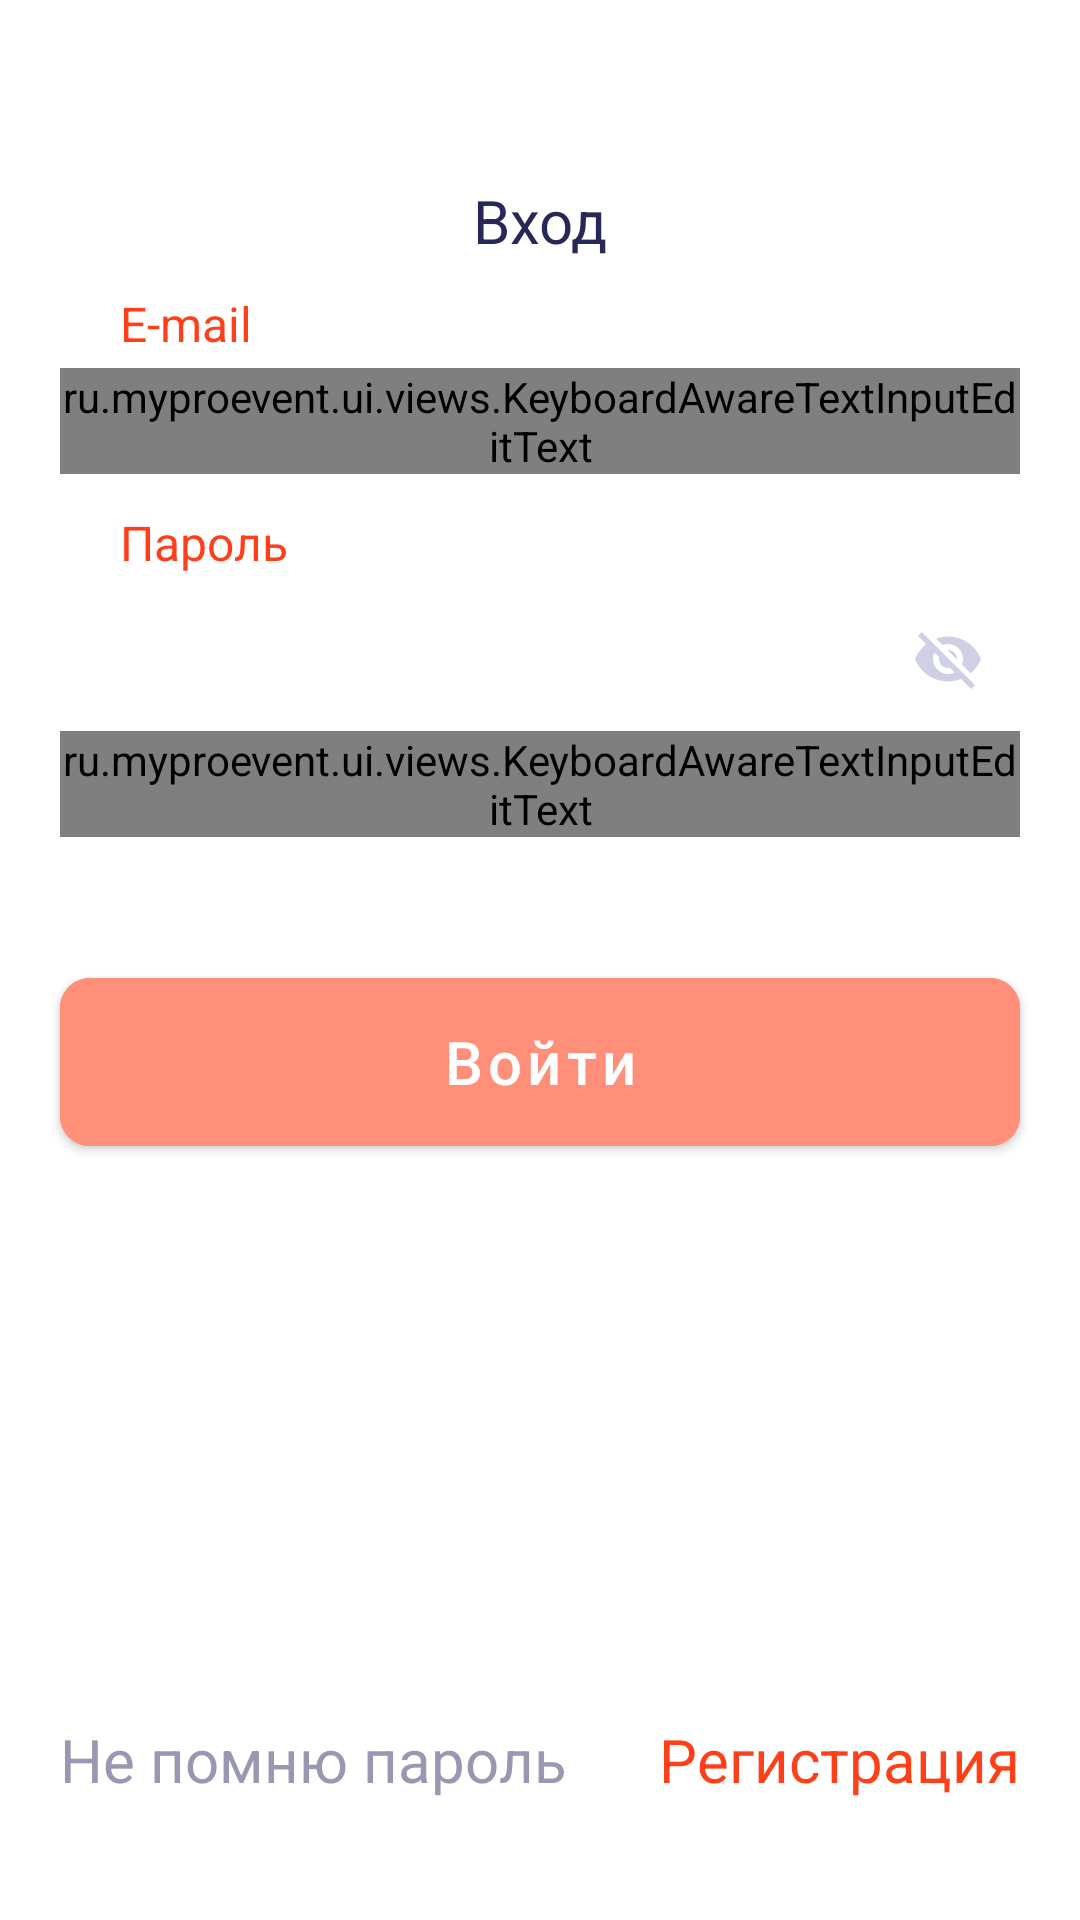

Layout XML and referenced resources for this Android screen:
<!-- AndroidManifest.xml: application theme Theme.Proevent.NoActionBar -->
<!-- res/layout/fragment_authorization.xml -->
<?xml version="1.0" encoding="utf-8"?>
<androidx.constraintlayout.widget.ConstraintLayout xmlns:android="http://schemas.android.com/apk/res/android"
    xmlns:app="http://schemas.android.com/apk/res-auto"
    xmlns:tools="http://schemas.android.com/tools"
    android:layout_width="wrap_content"
    android:layout_height="match_parent"
    android:layout_gravity="center">

    <androidx.constraintlayout.widget.ConstraintLayout
        android:id="@+id/body"
        android:layout_width="wrap_content"
        android:layout_height="wrap_content"
        android:layout_gravity="center"
        android:maxWidth="360dp"
        app:layout_constraintBottom_toBottomOf="parent"
        app:layout_constraintLeft_toLeftOf="parent"
        app:layout_constraintRight_toRightOf="parent"
        app:layout_constraintTop_toTopOf="parent">

        <Space
            android:layout_width="match_parent"
            android:layout_height="640dp"
            app:layout_constraintLeft_toLeftOf="parent"
            app:layout_constraintRight_toRightOf="parent"
            app:layout_constraintTop_toTopOf="parent" />

        <ImageView
            android:id="@+id/logo_background"
            android:layout_width="wrap_content"
            android:layout_height="wrap_content"
            android:layout_marginTop="40dp"
            android:src="@drawable/ic_logo_background"
            app:layout_constraintLeft_toLeftOf="parent"
            app:layout_constraintRight_toRightOf="parent"
            app:layout_constraintTop_toTopOf="parent" />

        <ImageView
            android:id="@+id/logo_foreground"
            android:layout_width="wrap_content"
            android:layout_height="wrap_content"
            android:layout_marginLeft="7.84dp"
            android:layout_marginTop="17.17dp"
            android:layout_marginRight="6.87dp"
            android:layout_marginBottom="36.69dp"
            android:src="@drawable/ic_logo_foreground"
            app:layout_constraintBottom_toBottomOf="@id/logo_background"
            app:layout_constraintLeft_toLeftOf="@id/logo_background"
            app:layout_constraintRight_toRightOf="@id/logo_background"
            app:layout_constraintTop_toTopOf="@id/logo_background" />

        <TextView
            android:id="@+id/authorization_title"
            fontPath="@string/default_font_bold_path"
            android:layout_width="wrap_content"
            android:layout_height="wrap_content"
            android:layout_marginVertical="20dp"
            android:text="@string/authorization_title"
            android:textColor="@color/PE_blue_gray_01"
            android:textSize="20sp"
            app:layout_constraintLeft_toLeftOf="@id/logo_background"
            app:layout_constraintRight_toRightOf="@id/logo_background"
            app:layout_constraintTop_toBottomOf="@id/logo_background"
            tools:ignore="MissingPrefix" />

        <LinearLayout
            android:id="@+id/email_input_container"
            android:layout_width="320dp"
            android:layout_height="wrap_content"
            android:layout_marginHorizontal="20dp"
            android:layout_marginTop="10dp"
            android:orientation="vertical"
            app:layout_constraintLeft_toLeftOf="parent"
            app:layout_constraintRight_toRightOf="parent"
            app:layout_constraintTop_toBottomOf="@id/authorization_title">

            <TextView
                android:id="@+id/email_input_title"
                android:layout_width="wrap_content"
                android:layout_height="wrap_content"
                android:layout_marginLeft="20dp"
                android:layout_marginBottom="4dp"
                android:text="@string/e_mail_input_title"
                android:textColor="@color/PE_bright_red"
                android:textSize="16sp" />

            <com.google.android.material.textfield.TextInputLayout
                android:id="@+id/email_input"
                style="@style/TextInputLayoutStyle">

                <ru.myproevent.ui.views.KeyboardAwareTextInputEditText
                    android:id="@+id/email_edit"
                    android:layout_width="match_parent"
                    android:layout_height="match_parent"
                    android:hint="Введите ваш e-mail"
                    android:inputType="textEmailAddress" />
            </com.google.android.material.textfield.TextInputLayout>
        </LinearLayout>

        <LinearLayout
            android:id="@+id/password_input_container"
            android:layout_width="320dp"
            android:layout_height="wrap_content"
            android:layout_marginHorizontal="20dp"
            android:layout_marginTop="12dp"
            android:orientation="vertical"
            app:endIconMode="password_toggle"
            app:layout_constraintLeft_toLeftOf="parent"
            app:layout_constraintRight_toRightOf="parent"
            app:layout_constraintTop_toBottomOf="@id/email_input_container">

            <TextView
                android:layout_width="wrap_content"
                android:layout_height="wrap_content"
                android:layout_marginLeft="20dp"
                android:layout_marginBottom="4dp"
                android:text="@string/password_input_title"
                android:textColor="@color/PE_bright_red"
                android:textSize="16sp" />

            <com.google.android.material.textfield.TextInputLayout
                android:id="@+id/password_input"
                style="@style/TextInputLayoutStyle"
                app:endIconMode="password_toggle"
                app:endIconTint="@color/PE_blue_gray_04">

                <ru.myproevent.ui.views.KeyboardAwareTextInputEditText
                    android:id="@+id/password_edit"
                    android:layout_width="match_parent"
                    android:layout_height="match_parent"
                    android:hint="Введите ваш e-mail"
                    android:inputType="textPassword" />
            </com.google.android.material.textfield.TextInputLayout>

            <TextView
                android:id="@+id/error_message"
                android:layout_width="wrap_content"
                android:layout_height="wrap_content"
                android:layout_marginLeft="20dp"
                android:layout_marginTop="4dp"
                android:text="@string/authorization_data_invalid"
                android:textColor="#ff0000"
                android:textSize="12sp"
                android:visibility="gone" />
        </LinearLayout>


        <com.google.android.material.button.MaterialButton
            android:id="@+id/authorization_confirm"
            fontPath="@string/default_font_bold_path"
            android:layout_width="0dp"
            android:layout_height="56dp"
            android:layout_marginHorizontal="20dp"
            android:layout_marginTop="168dp"
            android:backgroundTint="@color/PE_peach_04"
            android:insetTop="0dp"
            android:insetBottom="0dp"
            android:text="@string/authorization_confirm"
            android:textAllCaps="false"
            android:textSize="20dp"
            app:cornerRadius="10dp"
            app:layout_constraintLeft_toLeftOf="parent"
            app:layout_constraintRight_toRightOf="parent"
            app:layout_constraintTop_toBottomOf="@id/email_input_container"
            app:rippleColor="@color/PE_bright_red" />
    </androidx.constraintlayout.widget.ConstraintLayout>

    <TextView
        android:id="@+id/remember_password"
        android:layout_width="wrap_content"
        android:layout_height="wrap_content"
        android:layout_marginLeft="20dp"
        android:layout_marginBottom="40dp"
        android:text="@string/remember_password"
        android:textColor="@color/PE_blue_gray_03"
        android:textSize="20dp"
        app:layout_constraintBottom_toBottomOf="parent"
        app:layout_constraintLeft_toLeftOf="parent" />

    <TextView
        android:id="@+id/registration"
        android:layout_width="wrap_content"
        android:layout_height="wrap_content"
        android:layout_marginTop="84dp"
        android:layout_marginRight="20dp"
        android:layout_marginBottom="40dp"
        android:text="@string/registration"
        android:textColor="@color/PE_bright_red"
        android:textSize="20dp"
        app:layout_constraintBottom_toBottomOf="parent"
        app:layout_constraintRight_toRightOf="parent" />
</androidx.constraintlayout.widget.ConstraintLayout>
<!-- resources referenced by this layout -->
<resources>
  <color name="PE_blue_gray_01">#FF282858</color>
  <color name="PE_blue_gray_03">#9898B2</color>
  <color name="PE_blue_gray_04">#CFCFE6</color>
  <color name="PE_bright_red">#FFFE3F19</color>
  <color name="PE_peach_04">#FF8F79</color>
  <string name="authorization_confirm">Войти</string>
  <string name="authorization_data_invalid">Неправильный e-mail или пароль</string>
  <string name="authorization_title">Вход</string>
  <string name="default_font_bold_path">fonts/Inter-Bold.ttf</string>
  <string name="e_mail_input_title">E-mail</string>
  <string name="password_input_title">Пароль</string>
  <string name="registration">Регистрация</string>
  <string name="remember_password">Не помню пароль</string>
  <style name="TextInputLayoutStyle" parent="Widget.MaterialComponents.TextInputLayout.OutlinedBox.Dense">
          <item name="boxStrokeColor">#9898B2</item>
          <item name="boxStrokeWidth">2dp</item>
          <item name="android:layout_width">match_parent</item>
          <item name="android:layout_height">wrap_content</item>
          <item name="boxCornerRadiusBottomEnd">10dp</item>
          <item name="boxCornerRadiusBottomStart">10dp</item>
          <item name="boxCornerRadiusTopEnd">10dp</item>
          <item name="boxCornerRadiusTopStart">10dp</item>
          <item name="hintEnabled">false</item>
      </style>
  <style name="Theme.Proevent.NoActionBar">
          <item name="windowActionBar">false</item>
          <item name="windowNoTitle">true</item>
      </style>
</resources>
